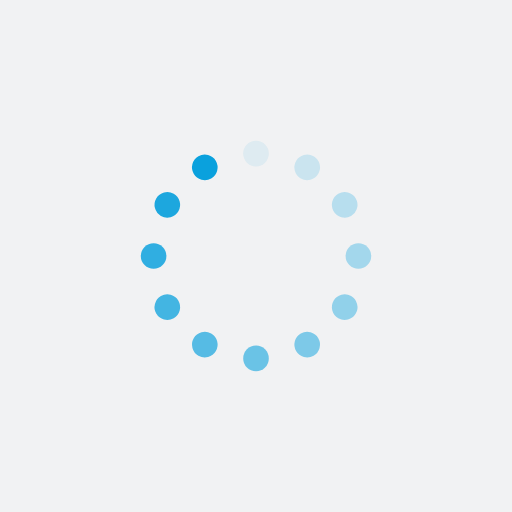
t = 0.00 s
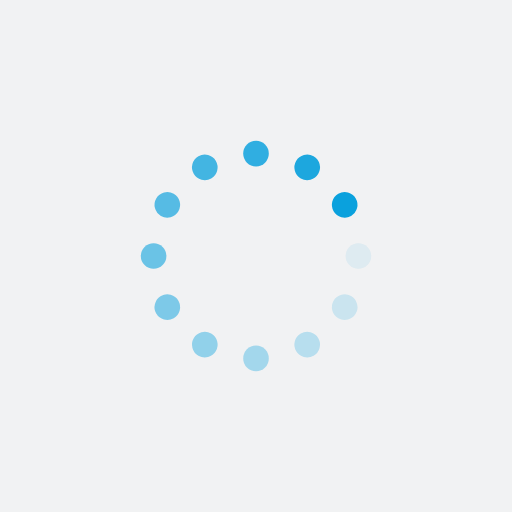
t = 0.25 s
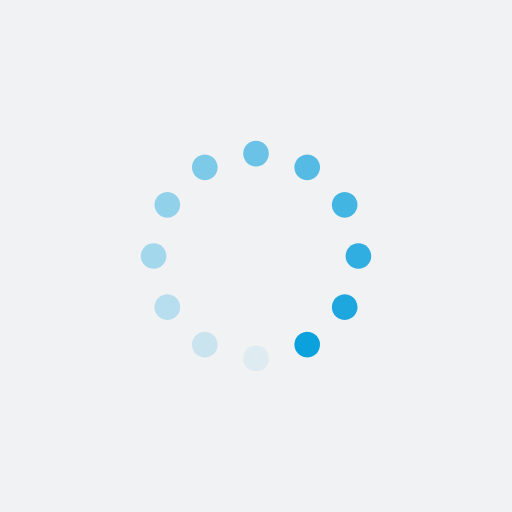
t = 0.50 s
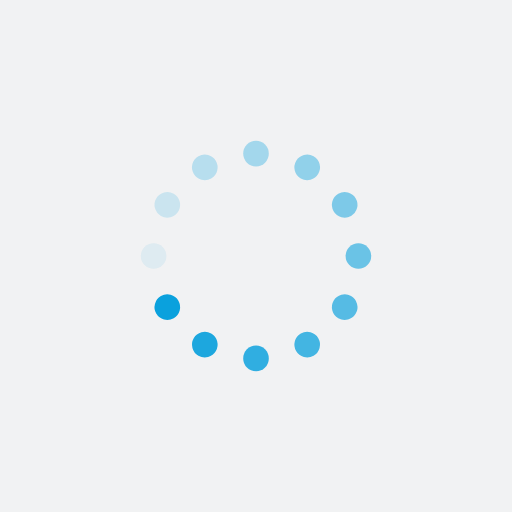
t = 0.75 s

The animated SVG that drew these frames (rendered in a browser with its animation timeline set to each time). Animation: 12 SMIL elements (animate=12); one cycle of 1.00 s, repeats indefinitely.

<?xml version="1.0" encoding="utf-8"?>
<svg xmlns="http://www.w3.org/2000/svg" xmlns:xlink="http://www.w3.org/1999/xlink" style="margin: auto; background: rgb(241, 242, 243); display: block; shape-rendering: auto;" width="200px" height="200px" viewBox="0 0 100 100" preserveAspectRatio="xMidYMid">
<g transform="rotate(0 50 50)">
  <rect x="47.5" y="27.5" rx="2.5" ry="2.5" width="5" height="5" fill="#0aa1dd">
    <animate attributeName="opacity" values="1;0" keyTimes="0;1" dur="1s" begin="-0.9166666666666666s" repeatCount="indefinite"></animate>
  </rect>
</g><g transform="rotate(30 50 50)">
  <rect x="47.5" y="27.5" rx="2.5" ry="2.5" width="5" height="5" fill="#0aa1dd">
    <animate attributeName="opacity" values="1;0" keyTimes="0;1" dur="1s" begin="-0.8333333333333334s" repeatCount="indefinite"></animate>
  </rect>
</g><g transform="rotate(60 50 50)">
  <rect x="47.5" y="27.5" rx="2.5" ry="2.5" width="5" height="5" fill="#0aa1dd">
    <animate attributeName="opacity" values="1;0" keyTimes="0;1" dur="1s" begin="-0.75s" repeatCount="indefinite"></animate>
  </rect>
</g><g transform="rotate(90 50 50)">
  <rect x="47.5" y="27.5" rx="2.5" ry="2.5" width="5" height="5" fill="#0aa1dd">
    <animate attributeName="opacity" values="1;0" keyTimes="0;1" dur="1s" begin="-0.6666666666666666s" repeatCount="indefinite"></animate>
  </rect>
</g><g transform="rotate(120 50 50)">
  <rect x="47.5" y="27.5" rx="2.5" ry="2.5" width="5" height="5" fill="#0aa1dd">
    <animate attributeName="opacity" values="1;0" keyTimes="0;1" dur="1s" begin="-0.5833333333333334s" repeatCount="indefinite"></animate>
  </rect>
</g><g transform="rotate(150 50 50)">
  <rect x="47.5" y="27.5" rx="2.5" ry="2.5" width="5" height="5" fill="#0aa1dd">
    <animate attributeName="opacity" values="1;0" keyTimes="0;1" dur="1s" begin="-0.5s" repeatCount="indefinite"></animate>
  </rect>
</g><g transform="rotate(180 50 50)">
  <rect x="47.5" y="27.5" rx="2.5" ry="2.5" width="5" height="5" fill="#0aa1dd">
    <animate attributeName="opacity" values="1;0" keyTimes="0;1" dur="1s" begin="-0.4166666666666667s" repeatCount="indefinite"></animate>
  </rect>
</g><g transform="rotate(210 50 50)">
  <rect x="47.5" y="27.5" rx="2.5" ry="2.5" width="5" height="5" fill="#0aa1dd">
    <animate attributeName="opacity" values="1;0" keyTimes="0;1" dur="1s" begin="-0.3333333333333333s" repeatCount="indefinite"></animate>
  </rect>
</g><g transform="rotate(240 50 50)">
  <rect x="47.5" y="27.5" rx="2.5" ry="2.5" width="5" height="5" fill="#0aa1dd">
    <animate attributeName="opacity" values="1;0" keyTimes="0;1" dur="1s" begin="-0.25s" repeatCount="indefinite"></animate>
  </rect>
</g><g transform="rotate(270 50 50)">
  <rect x="47.5" y="27.5" rx="2.5" ry="2.5" width="5" height="5" fill="#0aa1dd">
    <animate attributeName="opacity" values="1;0" keyTimes="0;1" dur="1s" begin="-0.16666666666666666s" repeatCount="indefinite"></animate>
  </rect>
</g><g transform="rotate(300 50 50)">
  <rect x="47.5" y="27.5" rx="2.5" ry="2.5" width="5" height="5" fill="#0aa1dd">
    <animate attributeName="opacity" values="1;0" keyTimes="0;1" dur="1s" begin="-0.08333333333333333s" repeatCount="indefinite"></animate>
  </rect>
</g><g transform="rotate(330 50 50)">
  <rect x="47.5" y="27.5" rx="2.5" ry="2.5" width="5" height="5" fill="#0aa1dd">
    <animate attributeName="opacity" values="1;0" keyTimes="0;1" dur="1s" begin="0s" repeatCount="indefinite"></animate>
  </rect>
</g>
<!-- [ldio] generated by https://loading.io/ --></svg>
